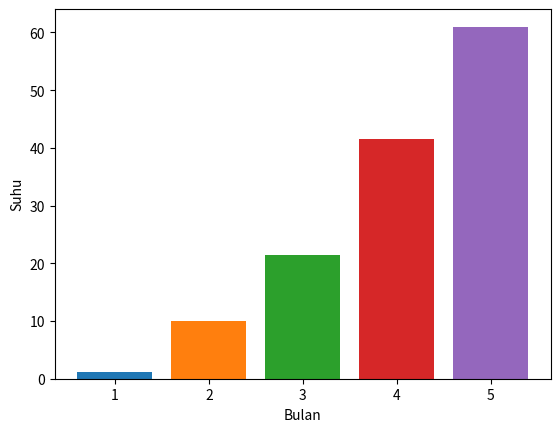

Source code (Python):
from matplotlib import pyplot
pyplot.bar(1,1.1)
pyplot.bar(2,10.0)
pyplot.bar(3,21.4)
pyplot.bar(4,41.5)
pyplot.bar(5,61.0)

pyplot.xlabel("Bulan")
pyplot.ylabel("Suhu")

pyplot.show()